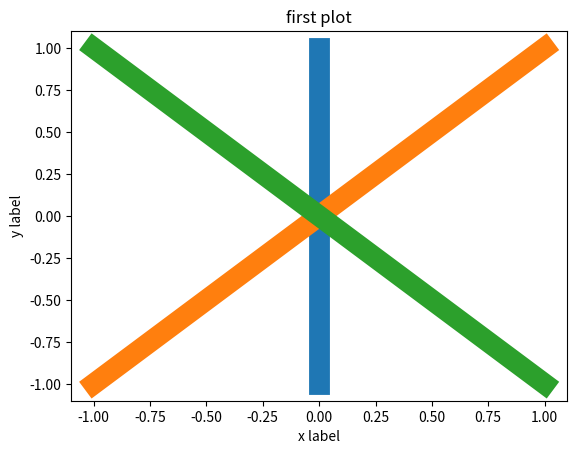

This figure's Python source:
import matplotlib.pyplot as plt
plt.plot([0,0],[-1,1],linewidth=15)
plt.plot([-1,1],[-1,1],linewidth=15)
plt.plot([-1,1],[1,-1],linewidth=15)
plt.xlabel("x label")
plt.ylabel("y label")
plt.title("first plot")
plt.show()